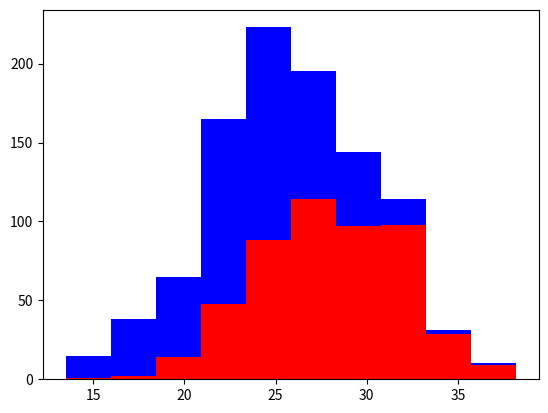

Generate this figure with matplotlib:
import numpy as np
import matplotlib.pyplot as plt

greyhounds = 500
labs = 500

grey_height = 28 + 4 *np.random.randn(greyhounds)
lab_height = 24 + 4* np.random.randn(labs)

plt.hist([grey_height,lab_height], stacked=True, color=['r','b'])
plt.show()